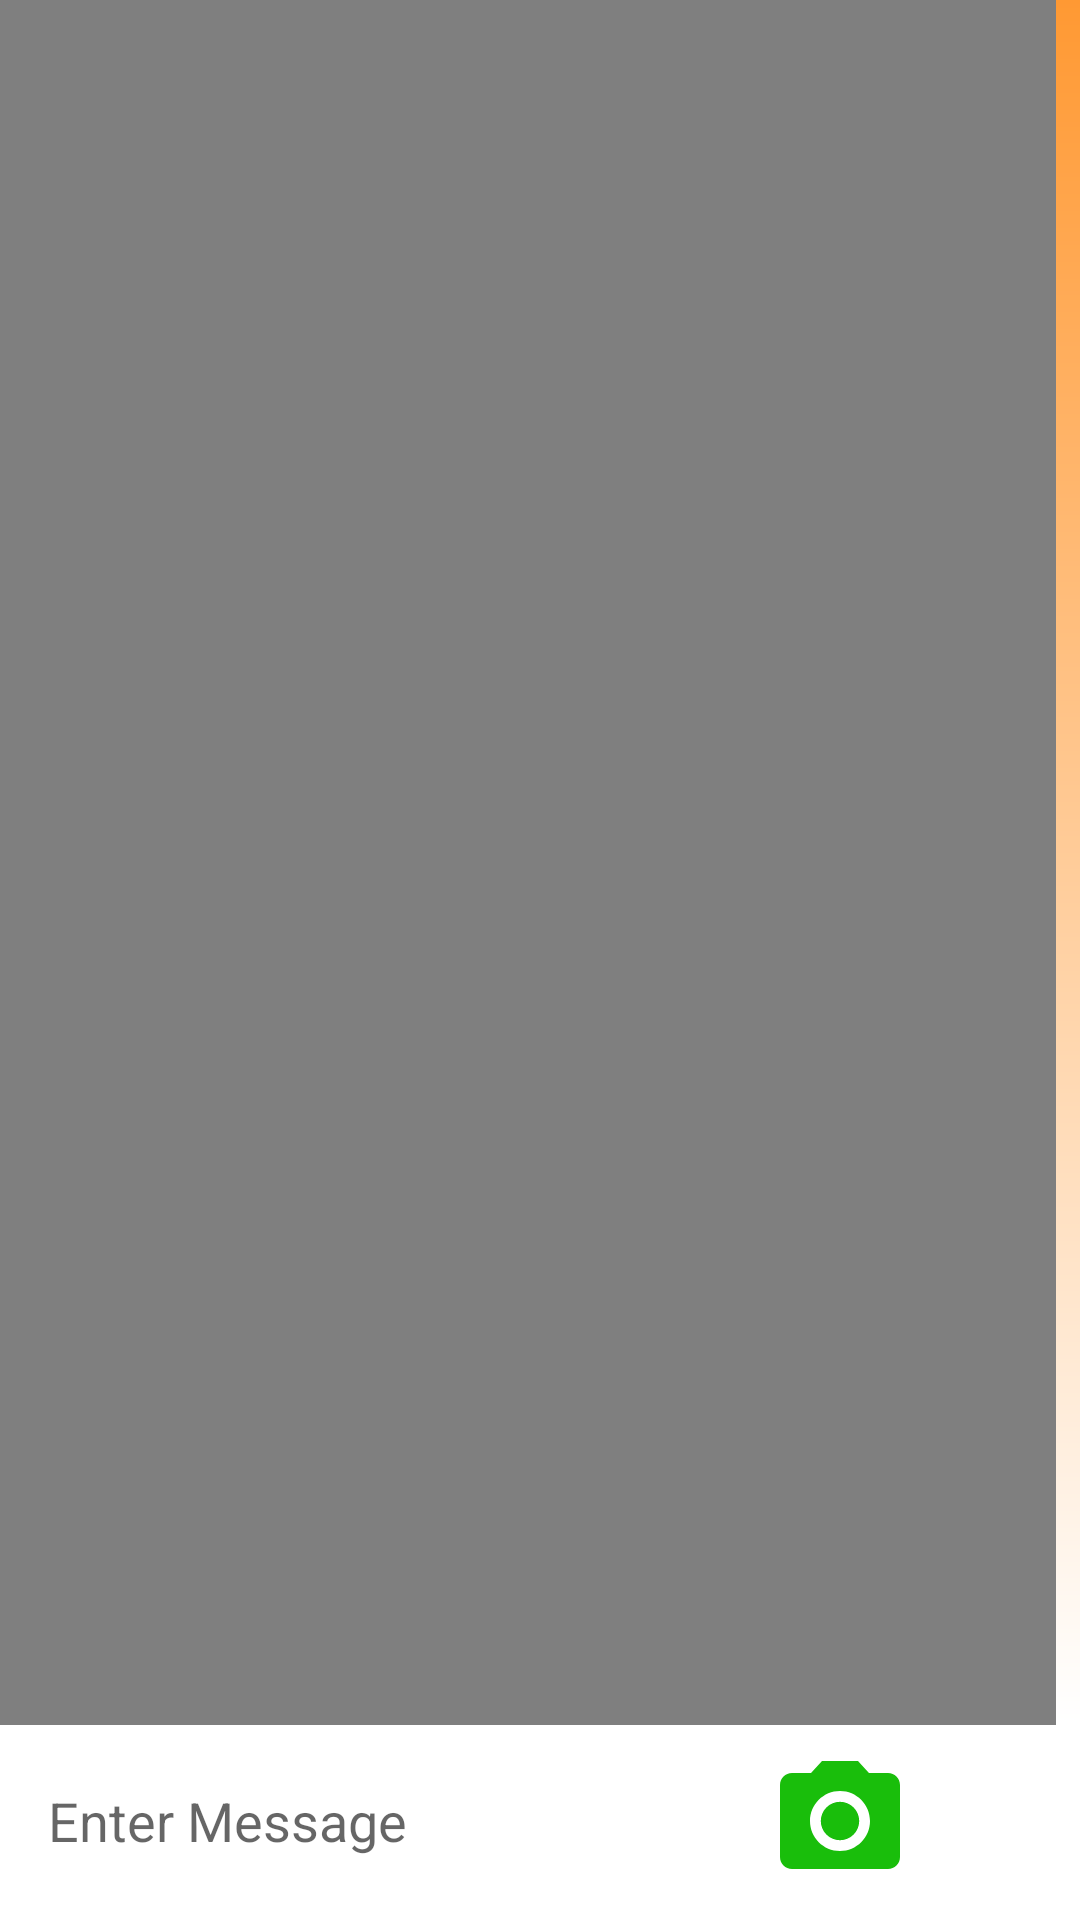

Produce the Android XML layout that renders to this screen, including the resource entries it uses.
<!-- AndroidManifest.xml: application theme Theme.Sambandh_20 -->
<!-- res/layout/activity_chat.xml -->
<?xml version="1.0" encoding="utf-8"?>
<androidx.constraintlayout.widget.ConstraintLayout xmlns:android="http://schemas.android.com/apk/res/android"
    xmlns:app="http://schemas.android.com/apk/res-auto"
    xmlns:tools="http://schemas.android.com/tools"
    android:layout_width="match_parent"
    android:layout_height="match_parent"
    android:background="@color/white"
    tools:context=".ui.chat.ChatActivity">

    <EditText
        android:id="@+id/et_chat_log"
        android:layout_width="0dp"
        android:layout_height="50dp"
        android:layout_marginStart="8dp"
        android:layout_marginBottom="8dp"
        android:background="@color/white"
        android:ems="10"
        android:hint="Enter Message"
        android:inputType="textPersonName"
        android:paddingStart="8dp"
        app:layout_constraintBottom_toBottomOf="parent"
        app:layout_constraintEnd_toStartOf="@+id/btn_send_media"
        app:layout_constraintStart_toStartOf="parent" />

    <android.widget.Button
        android:id="@+id/btn_send_chat_log"
        android:layout_width="48dp"
        android:layout_height="48dp"
        android:layout_marginEnd="8dp"
        android:background="@drawable/ic_baseline_send_24"
        android:backgroundTint="@color/india_green"
        android:textStyle="bold"
        app:layout_constraintBottom_toBottomOf="@+id/btn_send_media"
        app:layout_constraintEnd_toEndOf="parent"
        app:layout_constraintTop_toTopOf="@+id/btn_send_media" />

    <androidx.recyclerview.widget.RecyclerView
        android:id="@+id/rv_chat_log"
        android:layout_width="0dp"
        android:layout_height="0dp"
        android:layout_marginBottom="8dp"
        android:background="@drawable/orange_gradient"
        android:padding="8dp"
        app:layoutManager="androidx.recyclerview.widget.LinearLayoutManager"
        app:layout_constraintBottom_toTopOf="@+id/et_chat_log"
        app:layout_constraintEnd_toEndOf="parent"
        app:layout_constraintHorizontal_bias="1.0"
        app:layout_constraintStart_toStartOf="parent"
        app:layout_constraintTop_toTopOf="parent"
        app:layout_constraintVertical_bias="1.0" />

    <ImageButton
        android:id="@+id/btn_send_media"
        android:layout_width="48dp"
        android:layout_height="48dp"
        android:background="@drawable/ic_baseline_camera_alt_24"
        app:layout_constraintBottom_toBottomOf="@+id/et_chat_log"
        app:layout_constraintEnd_toStartOf="@+id/btn_send_chat_log"
        app:layout_constraintTop_toTopOf="@+id/et_chat_log" />

    <ImageView
        android:id="@+id/iv_send_image"
        android:layout_width="wrap_content"
        android:layout_height="wrap_content"
        android:layout_marginEnd="8dp"
        android:layout_marginBottom="8dp"
        app:layout_constraintBottom_toTopOf="@+id/btn_send_chat_log"
        app:layout_constraintEnd_toEndOf="parent"
        android:maxWidth="200dp"/>

    <VideoView
        android:id="@+id/iv_send_video"
        android:layout_width="wrap_content"
        android:layout_height="wrap_content"
        android:layout_marginEnd="8dp"
        android:layout_marginBottom="8dp"
        android:maxWidth="200dp"
        app:layout_constraintBottom_toTopOf="@+id/btn_send_chat_log"
        app:layout_constraintEnd_toEndOf="parent" />
</androidx.constraintlayout.widget.ConstraintLayout>
<!-- resources referenced by this layout -->
<resources>
  <color name="india_green">#19be0b</color>
  <color name="white">#FFFFFFFF</color>
  <!-- drawable ic_baseline_camera_alt_24 (drawable) -->
  <vector xmlns:android="http://schemas.android.com/apk/res/android"
      android:width="24dp"
      android:height="24dp"
      android:viewportWidth="24"
      android:viewportHeight="24"
      android:tint="@color/india_green">
    <path
        android:fillColor="@android:color/white"
        android:pathData="M12,12m-3.2,0a3.2,3.2 0,1 1,6.4 0a3.2,3.2 0,1 1,-6.4 0"/>
    <path
        android:fillColor="@android:color/white"
        android:pathData="M9,2L7.17,4L4,4c-1.1,0 -2,0.9 -2,2v12c0,1.1 0.9,2 2,2h16c1.1,0 2,-0.9 2,-2L22,6c0,-1.1 -0.9,-2 -2,-2h-3.17L15,2L9,2zM12,17c-2.76,0 -5,-2.24 -5,-5s2.24,-5 5,-5 5,2.24 5,5 -2.24,5 -5,5z"/>
  </vector>
  <!-- drawable orange_gradient (drawable) -->
  <?xml version="1.0" encoding="utf-8"?>
  <shape xmlns:android="http://schemas.android.com/apk/res/android"
      android:shape="rectangle" >
  
      <gradient
          android:startColor="@color/india_orange"
          android:endColor="@color/white"
          android:angle="270"/>
  </shape>
  <style name="Theme.Sambandh_20" parent="Theme.MaterialComponents.DayNight.DarkActionBar">
          
          <item name="colorPrimary">@color/purple_500</item>
          <item name="colorPrimaryVariant">@color/purple_700</item>
          <item name="colorOnPrimary">@color/white</item>
          
          <item name="colorSecondary">@color/teal_200</item>
          <item name="colorSecondaryVariant">@color/teal_700</item>
          <item name="colorOnSecondary">@color/black</item>
          
          <item name="android:statusBarColor" tools:targetApi="l">?attr/colorPrimaryVariant</item>
          
      </style>
  <color name="india_orange">#ff9933</color>
  <color name="purple_500">#FF6200EE</color>
  <color name="purple_700">#FF3700B3</color>
  <color name="teal_200">#FF03DAC5</color>
  <color name="teal_700">#FF018786</color>
  <color name="black">#FF000000</color>
</resources>
